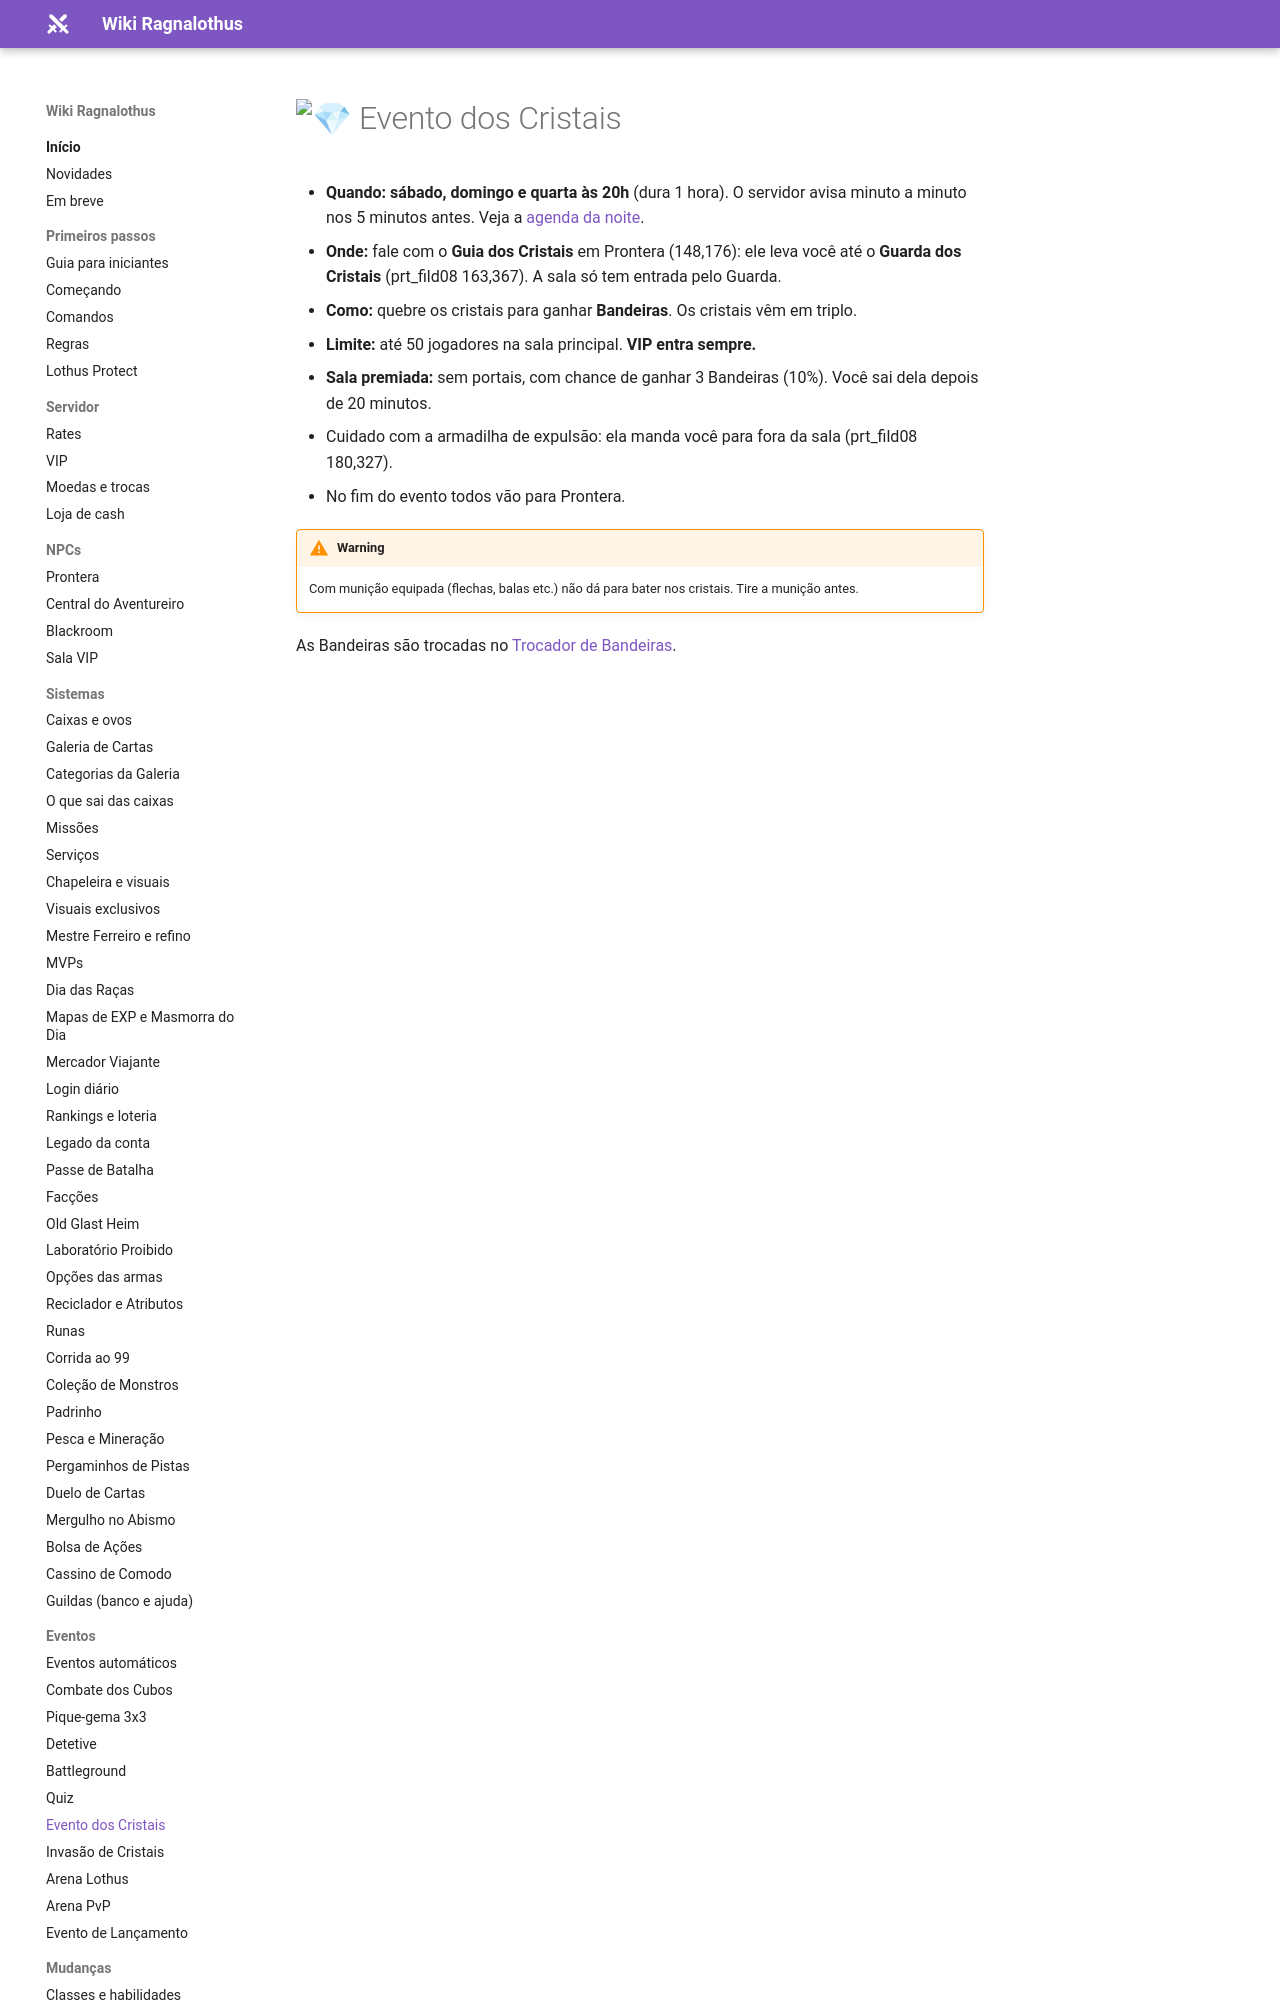

repository: ragnalothus/ragnalothus.github.io · page: eventos/cristais/index.html · generator: mkdocs

# :gem: Evento dos Cristais

- **Quando:** **sábado, domingo e quarta às 20h** (dura 1 hora). O servidor avisa minuto a minuto nos 5 minutos antes. Veja a [agenda da noite](automaticos.md#a-noite-19h-as-22h).
- **Onde:** fale com o **Guia dos Cristais** em Prontera (148,176): ele leva você até o **Guarda dos Cristais** (prt_fild08 163,367). A sala só tem entrada pelo Guarda.
- **Como:** quebre os cristais para ganhar **Bandeiras**. Os cristais vêm em triplo.
- **Limite:** até 50 jogadores na sala principal. **VIP entra sempre.**
- **Sala premiada:** sem portais, com chance de ganhar 3 Bandeiras (10%). Você sai dela depois de 20 minutos.
- Cuidado com a armadilha de expulsão: ela manda você para fora da sala (prt_fild08 180,327).
- No fim do evento todos vão para Prontera.
